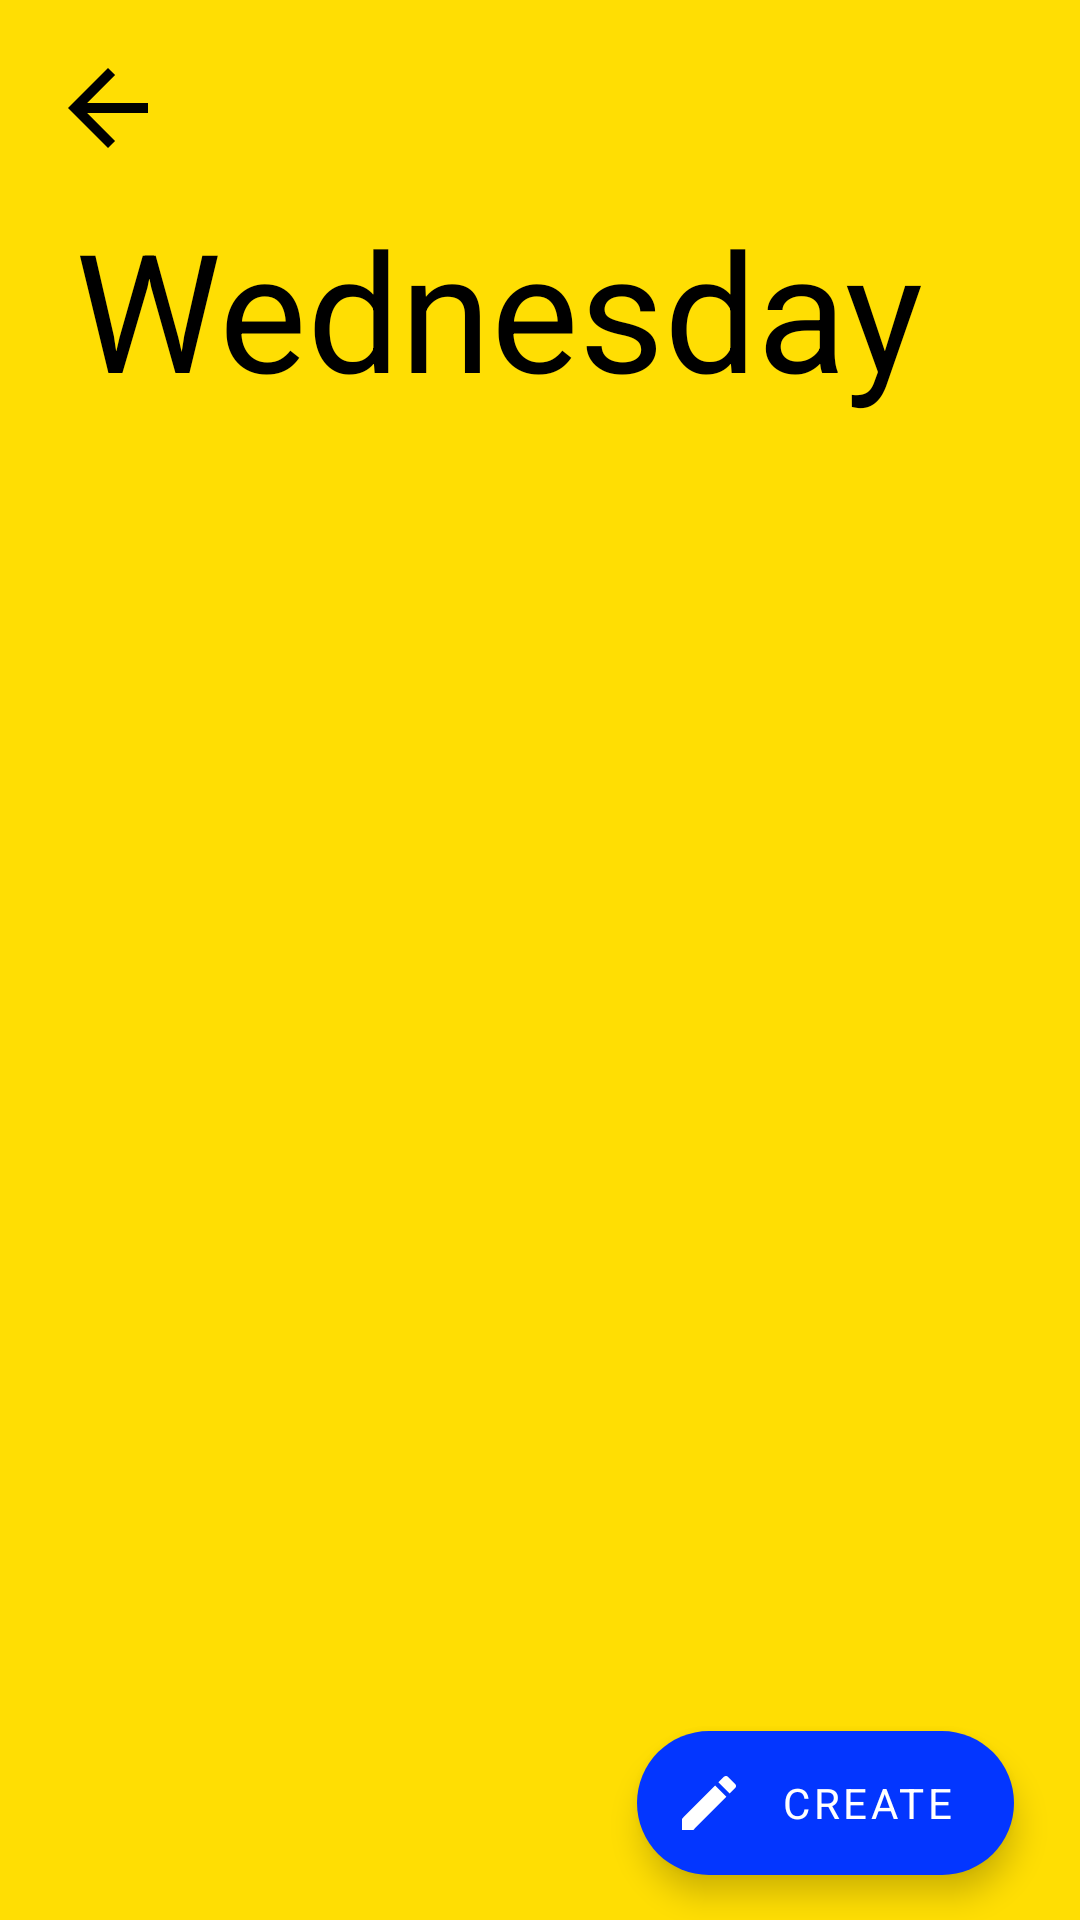

Write the Android layout XML for this screen, with the resource values it uses.
<!-- AndroidManifest.xml: application theme Theme.MedsApp -->
<!-- res/layout/activity_info.xml -->
<?xml version="1.0" encoding="utf-8"?>
<androidx.drawerlayout.widget.DrawerLayout xmlns:android="http://schemas.android.com/apk/res/android"
    xmlns:app="http://schemas.android.com/apk/res-auto"
    xmlns:tools="http://schemas.android.com/tools"
    android:layout_width="match_parent"
    android:layout_height="match_parent"
    android:layout_marginHorizontal="8dp"
    android:layout_marginTop="8dp"
    android:layout_marginBottom="12dp"
    tools:context=".activity.InfoActivity">

    <androidx.constraintlayout.widget.ConstraintLayout
        android:layout_width="match_parent"
        android:layout_height="match_parent"
        android:id="@+id/info_cl">

        <com.google.android.material.button.MaterialButton
            android:id="@+id/info_btn_back"
            android:layout_width="wrap_content"
            android:layout_height="wrap_content"
            android:background="@android:color/transparent"
            app:icon="@drawable/ic_baseline_arrow_back_24"
            android:paddingTop="10dp"
            app:iconSize="40dp"
            app:iconGravity="start"
            android:clickable="true"
            app:layout_constraintStart_toStartOf="parent"
            app:layout_constraintTop_toTopOf="parent" />

        <com.google.android.material.textview.MaterialTextView
            android:id="@+id/info_tw_day"
            android:layout_width="match_parent"
            android:layout_height="wrap_content"
            android:gravity="left"
            android:paddingHorizontal="25dp"
            android:paddingBottom="20dp"
            android:singleLine="true"
            android:text="Wednesday"
            android:textColor="?theme_text"
            android:textSize="55sp"
            app:layout_constraintStart_toStartOf="parent"
            app:layout_constraintTop_toBottomOf="@+id/info_btn_back" />

        <androidx.recyclerview.widget.RecyclerView
            android:id="@+id/info_rv_main"
            android:layout_width="match_parent"
            android:layout_height="0dp"
            android:layoutAnimation="@anim/layout_animation"
            app:layout_constraintBottom_toBottomOf="parent"
            app:layout_constraintTop_toBottomOf="@+id/info_tw_day"
            tools:layout_editor_absoluteX="0dp" />

        <com.google.android.material.floatingactionbutton.ExtendedFloatingActionButton
            android:id="@+id/info_fab_add"
            android:layout_width="wrap_content"
            android:layout_height="wrap_content"
            android:text="Create"
            android:layout_marginVertical="15dp"
            android:layout_marginHorizontal="22dp"
            app:icon="@drawable/ic_baseline_create_24"
            app:layout_constraintBottom_toBottomOf="@+id/info_rv_main"
            app:layout_constraintEnd_toEndOf="parent" />

    </androidx.constraintlayout.widget.ConstraintLayout>

</androidx.drawerlayout.widget.DrawerLayout>
<!-- resources referenced by this layout -->
<resources>
  <!-- drawable ic_baseline_arrow_back_24 (drawable) -->
  <vector android:autoMirrored="true" android:height="24dp"
      android:tint="#FEFEFF" android:viewportHeight="24"
      android:viewportWidth="24" android:width="24dp" xmlns:android="http://schemas.android.com/apk/res/android">
      <path android:fillColor="@android:color/white" android:pathData="M20,11H7.83l5.59,-5.59L12,4l-8,8 8,8 1.41,-1.41L7.83,13H20v-2z"/>
  </vector>
  <!-- drawable ic_baseline_create_24 (drawable) -->
  <vector android:height="24dp" android:tint="#FEFEFF"
      android:viewportHeight="24" android:viewportWidth="24"
      android:width="24dp" xmlns:android="http://schemas.android.com/apk/res/android">
      <path android:fillColor="@android:color/white" android:pathData="M3,17.25V21h3.75L17.81,9.94l-3.75,-3.75L3,17.25zM20.71,7.04c0.39,-0.39 0.39,-1.02 0,-1.41l-2.34,-2.34c-0.39,-0.39 -1.02,-0.39 -1.41,0l-1.83,1.83 3.75,3.75 1.83,-1.83z"/>
  </vector>
  <style name="Theme.MedsApp" parent="Theme.MaterialComponents.DayNight.NoActionBar">
          
          <item name="colorPrimary">@color/owl_yellow</item>
          <item name="colorPrimaryVariant">@color/owl_yellow_dark</item>
          <item name="colorOnPrimary">@color/text_on_yellow</item>
          
          <item name="colorSecondary">@color/owl_blue</item>
          <item name="colorSecondaryVariant">@color/owl_blue_dark</item>
          <item name="colorOnSecondary">@color/text_on_blue</item>
          
          <item name="android:statusBarColor" tools:targetApi="l">?attr/colorPrimaryVariant</item>
          
  
          <item name="fontFamily">@font/product_sans_font_family</item>
  
          <item name="android:colorBackground">@color/owl_yellow</item>
          <item name="contrast_background">@color/white</item>
  
          <item name="colorSecondaryVariantLight">@color/owl_blue_light</item>
          <item name="colorOnBackground">@color/text_on_yellow</item>
  
          <item name="theme_text">@color/black</item>
          <item name="theme_text_light">#B2000000</item>
          <item name="text_on_dark_background">#C8C8C8</item>
  
          <item name="colorOther">@color/pastel_green</item>
          <item name="alertDialogTheme">@style/AlertDialogTheme</item>
          <item name="colorPrimaryComplementary">@color/owl_yellow_complementary</item>
          <item name="nav_header_color">@drawable/bg_gradient_yellow</item>
  
      </style>
  <color name="owl_yellow">#FFDE03</color>
  <color name="owl_yellow_dark">#ff7f00</color>
  <color name="text_on_yellow">#000000</color>
  <color name="owl_blue">#0336FF</color>
  <color name="owl_blue_dark">#0007ef</color>
  <color name="text_on_blue">#ffffff</color>
  <color name="white">#EEEEEE</color>
  <color name="owl_blue_light">#03B4FF</color>
  <color name="black">#FF000000</color>
  <color name="pastel_green">#93F707</color>
  <color name="owl_yellow_complementary">#bc03ff</color>
  <!-- drawable bg_gradient_yellow (drawable) -->
  <?xml version="1.0" encoding="utf-8"?>
  <shape xmlns:android="http://schemas.android.com/apk/res/android">
      <gradient
          android:angle="360"
          android:startColor="#ffcc2f"
          android:endColor= "#ef5734"/>
  </shape>
</resources>
